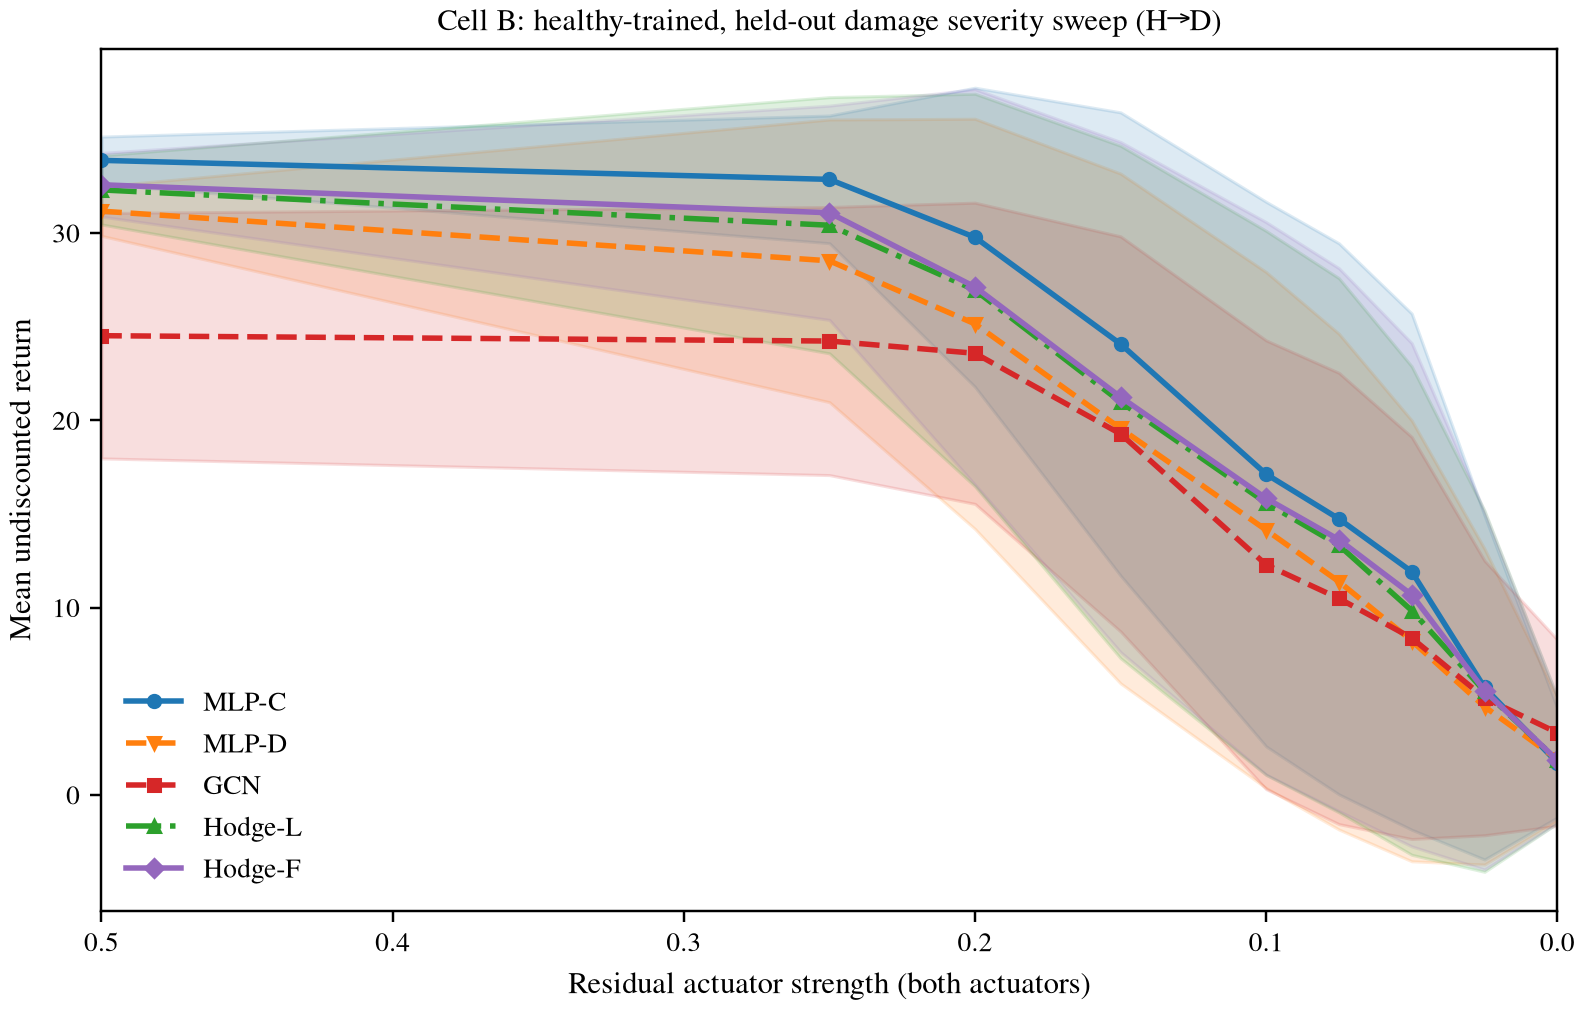

The file beside this chart, header and first rows:
model, model_label, strength, mean_return, sd_return
native_mlp_w480_240_120, MLP-C, 0.5, 33.89, 1.269
native_mlp_w480_240_120, MLP-C, 0.25, 32.87, 3.411
native_mlp_w480_240_120, MLP-C, 0.2, 29.78, 7.989
native_mlp_w480_240_120, MLP-C, 0.15, 24.08, 12.37
native_mlp_w480_240_120, MLP-C, 0.1, 17.13, 14.54
native_mlp_w480_240_120, MLP-C, 0.075, 14.74, 14.71
native_mlp_w480_240_120, MLP-C, 0.05, 11.92, 13.78
native_mlp_w480_240_120, MLP-C, 0.025, 5.739, 9.186
native_mlp_w480_240_120, MLP-C, 0.0, 1.719, 2.922
pointwise_w252, MLP-D, 0.5, 31.17, 1.321
pointwise_w252, MLP-D, 0.25, 28.52, 7.547
pointwise_w252, MLP-D, 0.2, 25.16, 10.95
pointwise_w252, MLP-D, 0.15, 19.57, 13.61
pointwise_w252, MLP-D, 0.1, 14.15, 13.78
pointwise_w252, MLP-D, 0.075, 11.39, 13.24
pointwise_w252, MLP-D, 0.05, 8.228, 11.77
pointwise_w252, MLP-D, 0.025, 4.715, 8.43
pointwise_w252, MLP-D, 0.0, 1.908, 3.296
gcn_w1107, GCN, 0.5, 24.52, 6.553
gcn_w1107, GCN, 0.25, 24.24, 7.158
gcn_w1107, GCN, 0.2, 23.58, 8.042
gcn_w1107, GCN, 0.15, 19.28, 10.55
gcn_w1107, GCN, 0.1, 12.29, 11.98
gcn_w1107, GCN, 0.075, 10.49, 12.05
gcn_w1107, GCN, 0.05, 8.382, 10.74
gcn_w1107, GCN, 0.025, 5.18, 7.332
gcn_w1107, GCN, 0.0, 3.321, 4.973
multirank_hodge_lower_w177, Hodge-L, 0.5, 32.31, 1.844
multirank_hodge_lower_w177, Hodge-L, 0.25, 30.42, 6.84
multirank_hodge_lower_w177, Hodge-L, 0.2, 26.96, 10.48
multirank_hodge_lower_w177, Hodge-L, 0.15, 20.98, 13.68
multirank_hodge_lower_w177, Hodge-L, 0.1, 15.59, 14.53
multirank_hodge_lower_w177, Hodge-L, 0.075, 13.33, 14.26
multirank_hodge_lower_w177, Hodge-L, 0.05, 9.845, 13.04
multirank_hodge_lower_w177, Hodge-L, 0.025, 5.538, 9.643
multirank_hodge_lower_w177, Hodge-L, 0.0, 1.85, 3.364
multirank_hodge_full_w150, Hodge-F, 0.5, 32.58, 1.7
multirank_hodge_full_w150, Hodge-F, 0.25, 31.09, 5.721
multirank_hodge_full_w150, Hodge-F, 0.2, 27.13, 10.56
multirank_hodge_full_w150, Hodge-F, 0.15, 21.25, 13.62
multirank_hodge_full_w150, Hodge-F, 0.1, 15.84, 14.75
multirank_hodge_full_w150, Hodge-F, 0.075, 13.63, 14.5
multirank_hodge_full_w150, Hodge-F, 0.05, 10.69, 13.44
multirank_hodge_full_w150, Hodge-F, 0.025, 5.57, 9.552
multirank_hodge_full_w150, Hodge-F, 0.0, 1.854, 3.367
